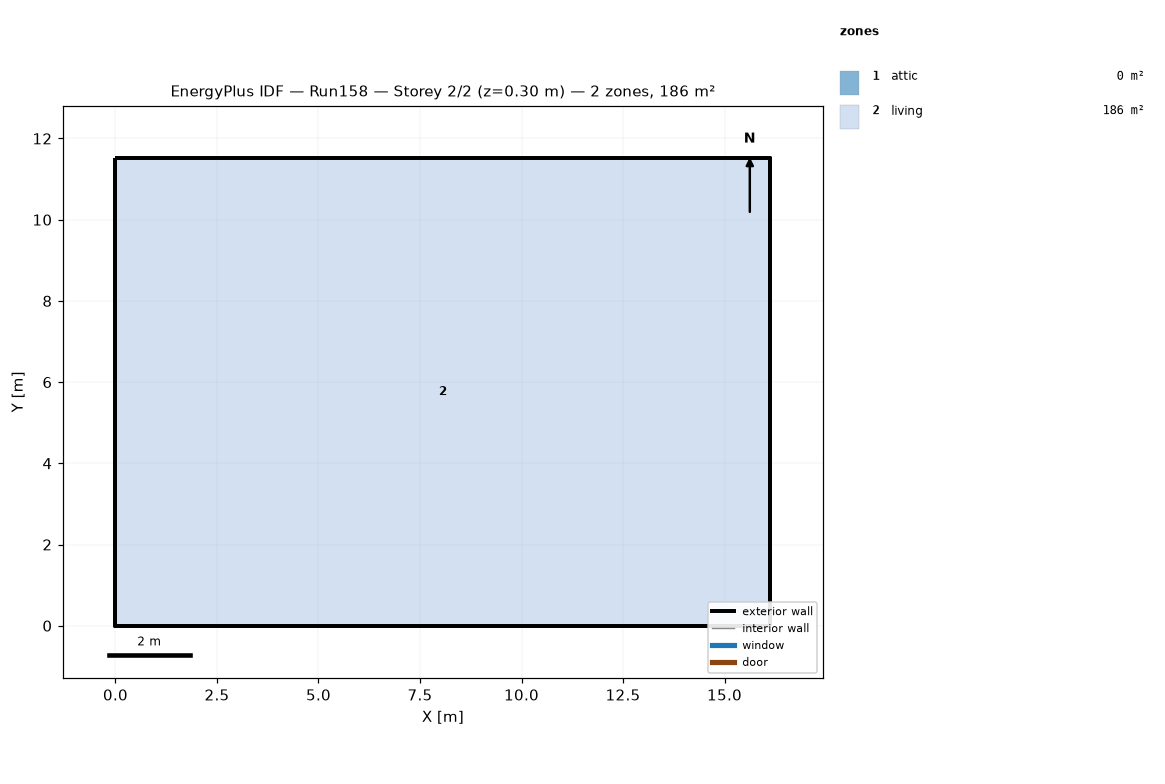
=== STOREY PLAN SPEC (per zone: floor XY polygon, exterior-wall plan segments, windows/doors) ===
zone 1: attic  (0.0 m²)
  exterior wall: (16.13, 0.00) – (16.13, 11.52) – (16.13, 5.76)  [17.3 m]
  exterior wall: (0.00, 11.52) – (0.00, 0.00) – (0.00, 5.76)  [17.3 m]
zone 2: living  (185.8 m²)
  floor: (0.00, 0.00) (0.00, 11.52) (16.13, 11.52) (16.13, 0.00)
  exterior wall: (0.00, 0.00) – (16.13, 0.00)  [16.1 m]
  exterior wall: (16.13, 0.00) – (16.13, 11.52)  [11.5 m]
  exterior wall: (16.13, 11.52) – (0.00, 11.52)  [16.1 m]
  exterior wall: (0.00, 11.52) – (0.00, 0.00)  [11.5 m]

=== DERIVED (storey summary) ===
Building: Run158
Storey: 2 of 2  (floor level z = 0.30 m)
Storey gross floor area: 185.8 m²
Zones on this storey: 2
  - attic: floor 0.0 m²; exterior wall 34.6 m (15.8 m²); WWR 0.0%
  - living: floor 185.8 m²; exterior wall 55.3 m (134.8 m²); WWR 0.0%
Zone adjacency: (none detected)